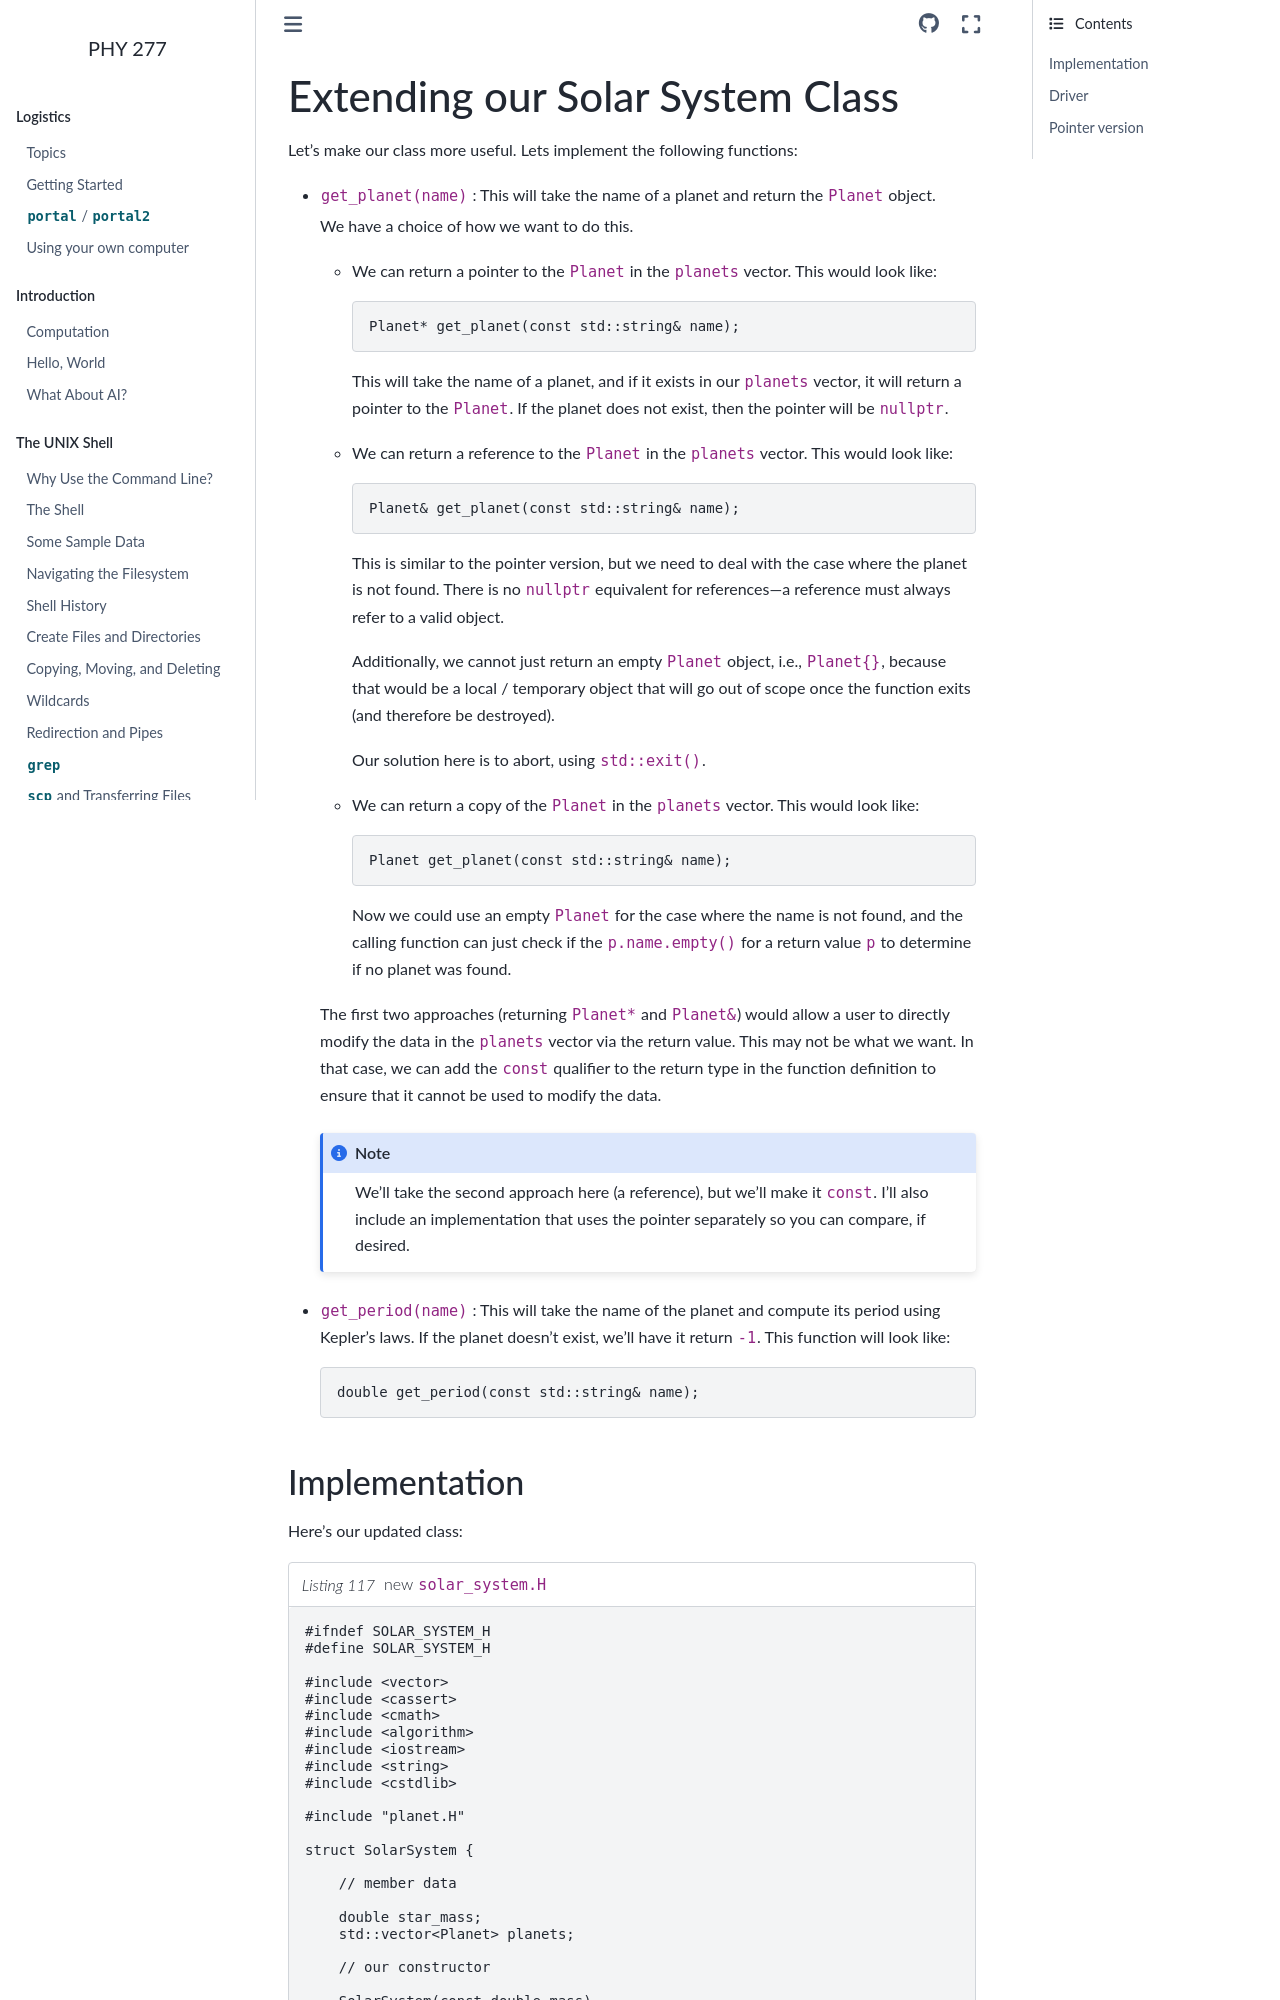

repository: zingale/phy277 · page: cxx-classes/cxx-classes-planet-2.html · generator: sphinx

.. _sec:cxx-class-solar-extend:

********************************
Extending our Solar System Class
********************************

Let's make our class more useful.  Lets implement the following functions:

* ``get_planet(name)`` : This will take the name of a planet and
  return the ``Planet`` object.

  We have a choice of how we want to do this.

  * We can return a pointer to the ``Planet`` in the ``planets``
    vector.  This would look like:

    .. code:: c++

       Planet* get_planet(const std::string& name);

    This will take the name of a planet, and if it exists in our
    ``planets`` vector, it will return a pointer to the
    ``Planet``.  If the planet does not exist, then the pointer will
    be ``nullptr``.

  * We can return a reference to the ``Planet`` in the ``planets``
    vector.  This would look like:

    .. code:: c++

       Planet& get_planet(const std::string& name);

    This is similar to the pointer version, but we need to deal
    with the case where the planet is not found.  There is no
    ``nullptr`` equivalent for references---a reference must always
    refer to a valid object.

    Additionally, we cannot just return an empty ``Planet`` object,
    i.e., ``Planet{}``, because that would be a local / temporary
    object that will go out of scope once the function exits (and
    therefore be destroyed).

    Our solution here is to abort, using ``std::exit()``.

  * We can return a copy of the ``Planet`` in the ``planets``
    vector.  This would look like:

    .. code:: c++

       Planet get_planet(const std::string& name);
